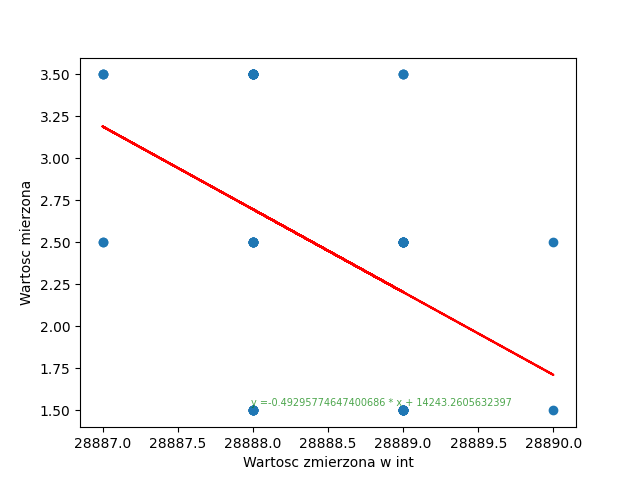

Values plotted in this chart, from the file beside it:
; Wartoscmierzona; PomiarV; PomiarInt
0; 1.5; 5.417; 28889
1; 1.5; 5.417; 28888
2; 1.5; 5.417; 28888
3; 1.5; 5.417; 28888
4; 1.5; 5.417; 28889
5; 1.5; 5.417; 28889
6; 1.5; 5.417; 28888
7; 1.5; 5.417; 28889
8; 1.5; 5.417; 28889
9; 1.5; 5.417; 28889
10; 1.5; 5.417; 28889
11; 1.5; 5.417; 28888
12; 1.5; 5.417; 28889
13; 1.5; 5.417; 28888
14; 1.5; 5.417; 28889
15; 1.5; 5.417; 28889
16; 1.5; 5.417; 28890
17; 1.5; 5.417; 28889
18; 1.5; 5.417; 28889
19; 1.5; 5.417; 28888
20; 2.5; 5.417; 28888
21; 2.5; 5.417; 28889
22; 2.5; 5.417; 28889
23; 2.5; 5.417; 28889
24; 2.5; 5.417; 28888
25; 2.5; 5.417; 28889
26; 2.5; 5.417; 28888
27; 2.5; 5.417; 28889
28; 2.5; 5.417; 28888
29; 2.5; 5.417; 28889
30; 2.5; 5.417; 28887
31; 2.5; 5.417; 28889
32; 2.5; 5.417; 28888
33; 2.5; 5.417; 28888
34; 2.5; 5.417; 28890
35; 2.5; 5.417; 28889
36; 2.5; 5.417; 28888
37; 2.5; 5.417; 28887
38; 2.5; 5.417; 28889
39; 2.5; 5.417; 28889
40; 3.5; 5.417; 28888
41; 3.5; 5.417; 28888
42; 3.5; 5.417; 28888
43; 3.5; 5.417; 28887
44; 3.5; 5.417; 28888
45; 3.5; 5.417; 28888
46; 3.5; 5.417; 28889
47; 3.5; 5.417; 28888
48; 3.5; 5.417; 28888
49; 3.5; 5.417; 28888
50; 3.5; 5.417; 28888
51; 3.5; 5.417; 28889
52; 3.5; 5.417; 28888
53; 3.5; 5.417; 28887
54; 3.5; 5.416; 28888
55; 3.5; 5.417; 28889
56; 3.5; 5.417; 28888
57; 3.5; 5.417; 28888
58; 3.5; 5.417; 28887
59; 3.5; 5.417; 28888
